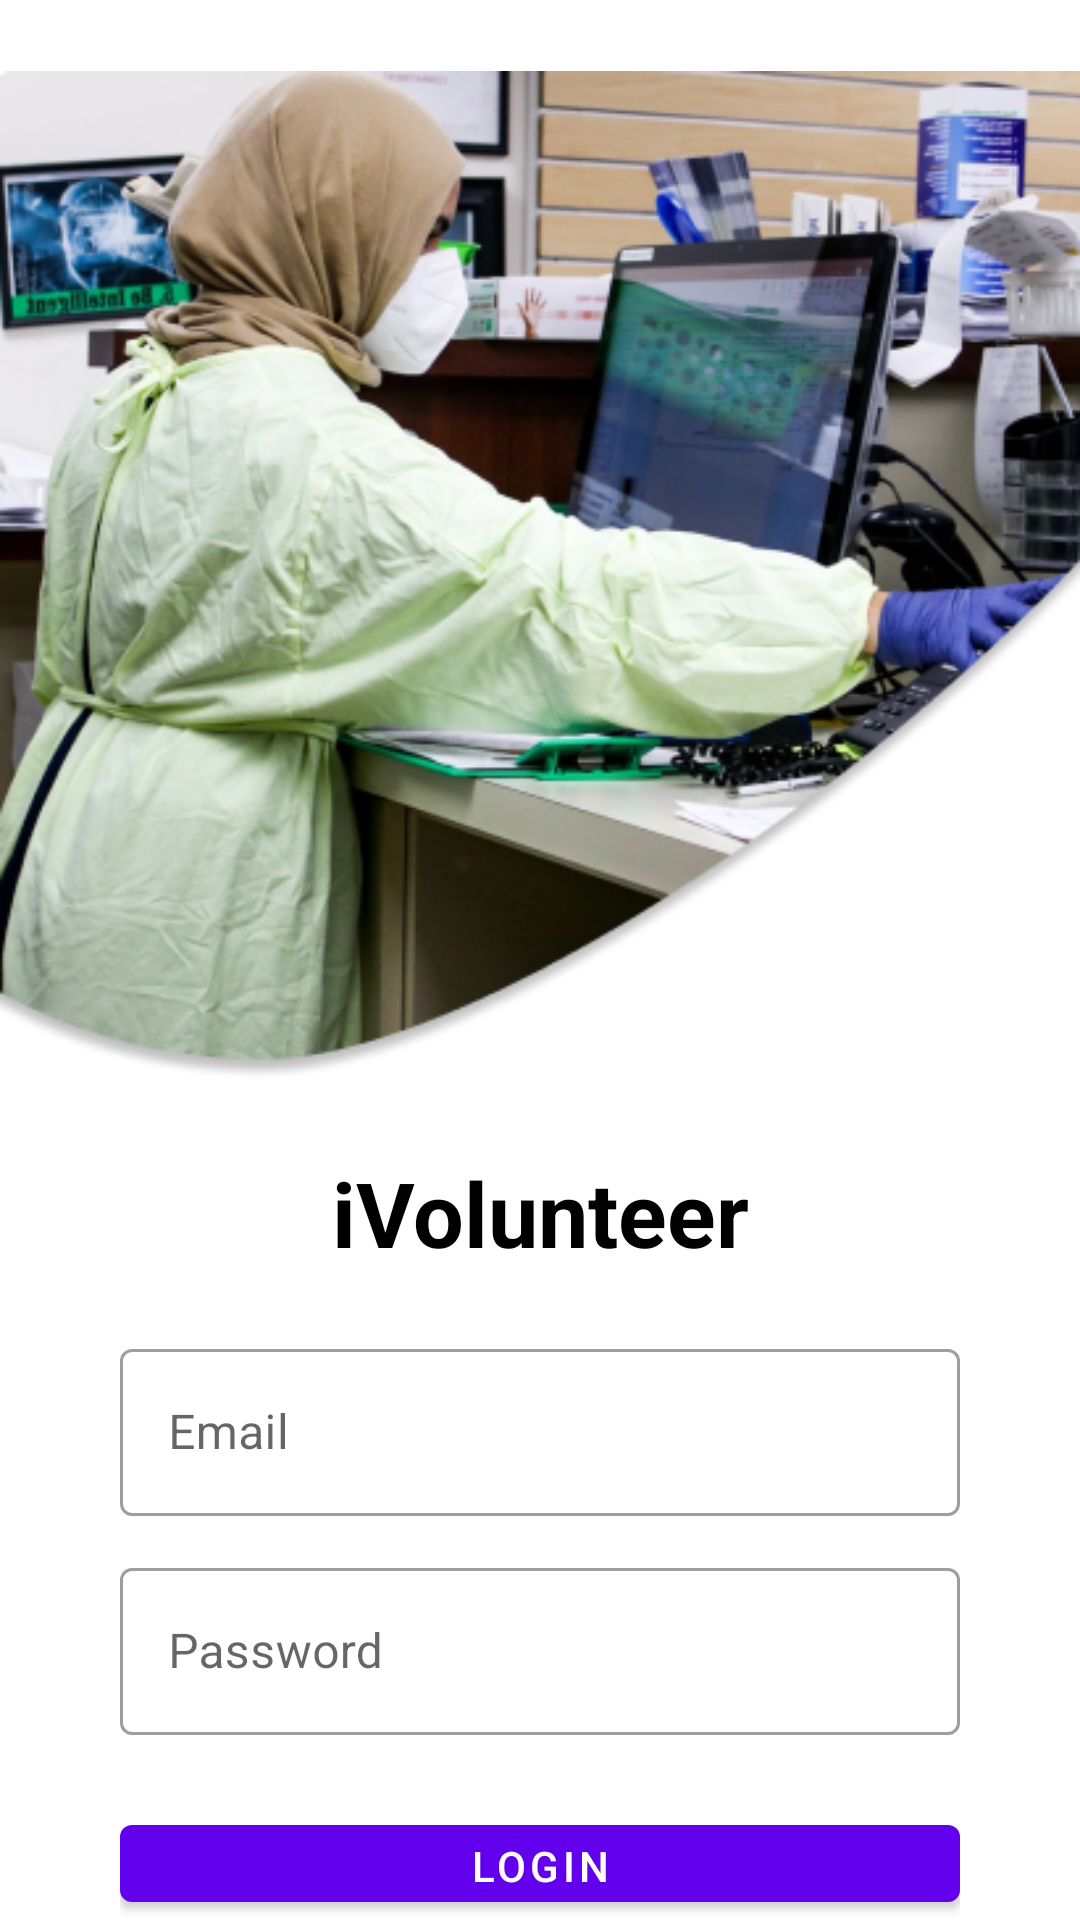

Write the Android layout XML for this screen, with the resource values it uses.
<!-- AndroidManifest.xml: application theme Theme.Firebaseauthen -->
<!-- res/layout/activity_signin.xml -->
<?xml version="1.0" encoding="utf-8"?>
<androidx.constraintlayout.widget.ConstraintLayout xmlns:android="http://schemas.android.com/apk/res/android"
    xmlns:app="http://schemas.android.com/apk/res-auto"
    xmlns:tools="http://schemas.android.com/tools"
    android:layout_width="match_parent"
    android:layout_height="match_parent"
    tools:context=".activity.SigninActivity">

    <LinearLayout
        android:layout_width="match_parent"
        android:layout_height="match_parent"
        android:orientation="vertical"
        android:layout_gravity="center">

        <ImageView
            android:id="@+id/imageView"
            android:layout_width="match_parent"
            android:layout_height="wrap_content"
            app:srcCompat="@drawable/image_login" />

        <LinearLayout
            android:layout_width="match_parent"
            android:layout_height="match_parent"
            android:layout_marginStart="40dp"
            android:layout_marginEnd="40dp"
            android:layout_gravity="center"
            android:orientation="vertical">

            <TextView
                android:layout_width="match_parent"
                android:layout_height="wrap_content"
                android:gravity="center_horizontal"
                android:text="@string/ivolunteer"
                android:textColor="@color/black"
                android:textSize="30sp"
                android:layout_marginBottom="20dp"
                android:textStyle="bold" />

            <com.google.android.material.textfield.TextInputLayout
                style="@style/Widget.MaterialComponents.TextInputLayout.OutlinedBox"
                android:layout_width="match_parent"
                android:layout_height="wrap_content">

                <com.google.android.material.textfield.TextInputEditText
                    android:id="@+id/signinRegEmail"
                    android:layout_width="match_parent"
                    android:layout_height="wrap_content"
                    android:hint="Email"
                    android:inputType="textEmailAddress" />
            </com.google.android.material.textfield.TextInputLayout>

            <com.google.android.material.textfield.TextInputLayout
                style="@style/Widget.MaterialComponents.TextInputLayout.OutlinedBox"
                android:layout_width="match_parent"
                android:layout_height="wrap_content"
                android:layout_marginTop="12dp">

                <com.google.android.material.textfield.TextInputEditText
                    android:id="@+id/signinRegPassword"
                    android:layout_width="match_parent"
                    android:layout_height="wrap_content"
                    android:hint="Password"
                    android:inputType="textPassword" />
            </com.google.android.material.textfield.TextInputLayout>

            <com.google.android.material.button.MaterialButton
                android:id="@+id/btnSignIn"
                android:layout_width="match_parent"
                android:layout_height="wrap_content"
                android:layout_marginTop="24dp"
                android:text="@string/sign_in" />

            <LinearLayout
                android:layout_width="match_parent"
                android:layout_height="wrap_content"
                android:layout_marginTop="15dp"
                android:gravity="center"
                android:orientation="horizontal">

                <TextView
                    android:layout_width="wrap_content"
                    android:layout_height="wrap_content"
                    android:text="@string/create_new_account"
                    android:textSize="16sp" />

                <TextView
                    android:id="@+id/tvRegisterHere"
                    android:layout_width="wrap_content"
                    android:layout_height="wrap_content"
                    android:text="@string/register_here"
                    android:layout_marginStart="5dp"
                    android:textColor="@color/black"
                    android:textSize="16sp"
                    android:textStyle="bold" />
            </LinearLayout>
        </LinearLayout>
    </LinearLayout>

</androidx.constraintlayout.widget.ConstraintLayout>
<!-- resources referenced by this layout -->
<resources>
  <!-- drawable image_login: png bitmap (drawable, 254359 bytes) -->
  <string name="create_new_account">Don\'t have an account?</string>
  <string name="ivolunteer">iVolunteer</string>
  <string name="register_here">Register here</string>
  <string name="sign_in">Login</string>
  <style name="Theme.Firebaseauthen" parent="Theme.MaterialComponents.DayNight.NoActionBar">
          
          <item name="colorPrimary">@color/purple_500</item>
          <item name="colorPrimaryVariant">@color/purple_700</item>
          <item name="colorOnPrimary">@color/white</item>
          
          <item name="colorSecondary">@color/teal_200</item>
          <item name="colorSecondaryVariant">@color/teal_700</item>
          <item name="colorOnSecondary">@color/black</item>
          
          <item name="android:statusBarColor" tools:targetApi="l">?attr/colorPrimaryVariant</item>
          
      </style>
  <!-- not gathered from this repository: default colours our renderer supplied (Android Studio template values) -->
  <color name="purple_500">#FF6200EE</color>
  <color name="purple_700">#FF3700B3</color>
  <color name="teal_200">#FF03DAC5</color>
  <color name="teal_700">#FF018786</color>
  <color name="black">#FF000000</color>
  <color name="white">#FFFFFFFF</color>
</resources>
